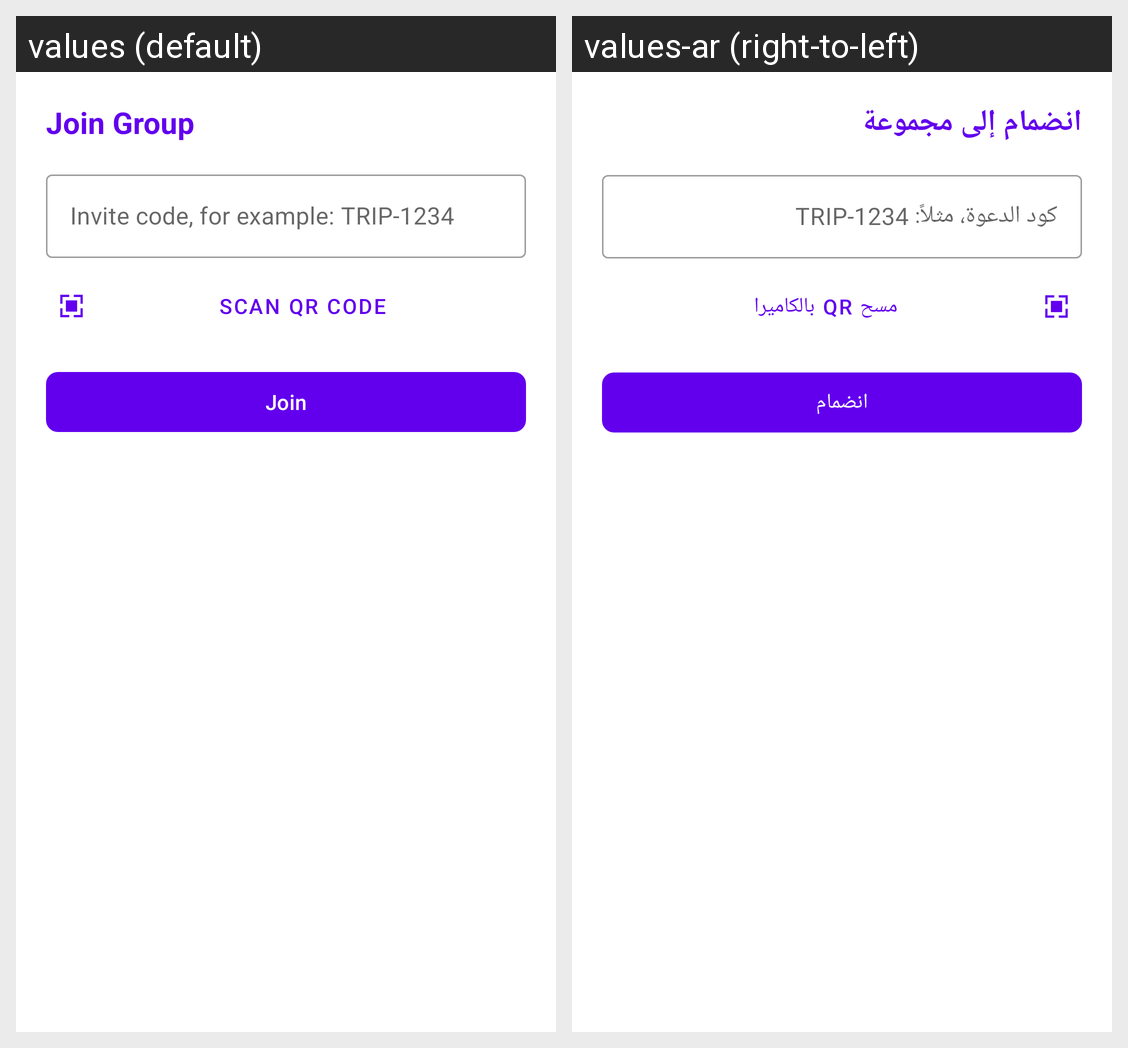

This grid shows one Android layout under two languages. Give, for every string resource on the screen, its name, the default text and each shown locale's text.
Android screen res/layout/dialog_join_trip.xml rendered under 2 locales, left to right: values (default), values-ar (right-to-left). Device: Nexus 5 (rendered at 1080×1920; each locale shown at half size, 540×960, under a caption strip naming it); theme Theme.MasarifiPro.
Strings drawn on this screen, with the default value and each locale's value (text and hints the layout hard-codes, and strings that could not be matched under every locale, appear in the picture but are not listed):

se_join_group
  values: Join Group
  values-ar: انضمام إلى مجموعة

se_invite_code_hint
  values: Invite code, for example: TRIP-1234
  values-ar: كود الدعوة، مثلاً: TRIP-1234

qr_scan_code
  values: Scan QR Code
  values-ar: مسح QR بالكاميرا

se_join
  values: Join
  values-ar: انضمام
